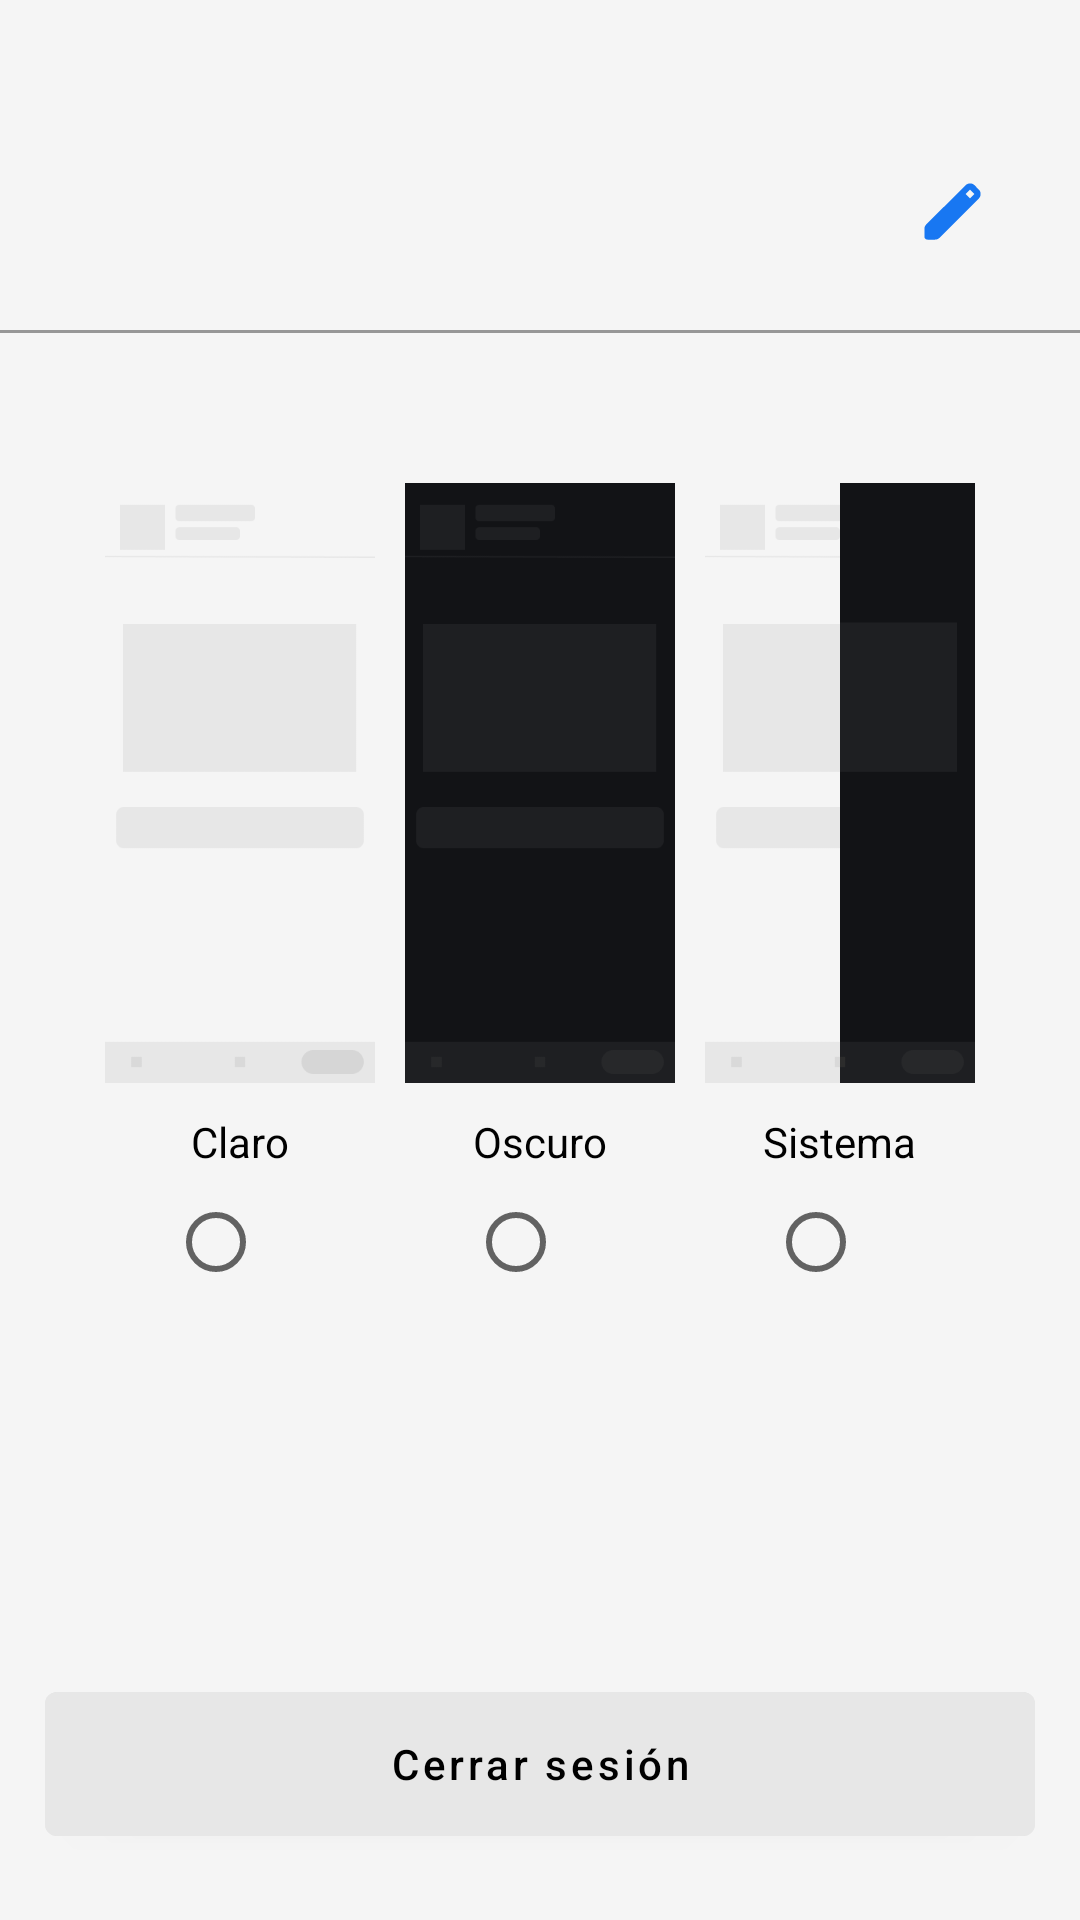

Here is an Android app screen rendered from its layout file. Give the layout XML and the strings, colors and styles it references.
<!-- AndroidManifest.xml: application theme Base.Theme.Neurafruit -->
<!-- res/layout/fragment_setting.xml -->
<?xml version="1.0" encoding="utf-8"?>
<RelativeLayout xmlns:android="http://schemas.android.com/apk/res/android"
    xmlns:tools="http://schemas.android.com/tools"
    android:layout_width="match_parent"
    android:layout_height="match_parent"
    xmlns:app="http://schemas.android.com/apk/res-auto"
    android:background="@color/background"
    tools:context=".fragment.SettingFragment">

    <RelativeLayout
        android:layout_width="match_parent"
        android:layout_height="wrap_content"
        android:layout_centerHorizontal="true"
        android:layout_marginTop="30dp"
        android:id="@+id/barRl">

        <RelativeLayout
            android:layout_width="wrap_content"
            android:layout_height="wrap_content"
            android:layout_alignParentStart="true"
            android:layout_marginStart="20dp"
            android:id="@+id/InfoProfileRl">
            <ImageView
                android:layout_width="60dp"
                android:layout_height="60dp"
                android:id="@+id/profileIv"/>

            <TextView
                android:layout_width="wrap_content"
                android:layout_height="wrap_content"
                android:textSize="18dp"
                android:textStyle="bold"
                android:textColor="#1877F2"
                android:layout_toEndOf="@id/profileIv"
                android:layout_marginStart="10dp"
                android:id="@+id/nameTxt"/>

            <TextView
                android:layout_width="wrap_content"
                android:layout_height="wrap_content"
                android:layout_toEndOf="@id/profileIv"
                android:layout_marginStart="10dp"
                android:layout_below="@+id/nameTxt"
                android:id="@+id/dateTxt"/>

        </RelativeLayout>

        <View
            android:layout_width="wrap_content"
            android:layout_height="1dp"
            android:background="@color/stroke"
            android:layout_below="@id/InfoProfileRl"
            android:layout_marginTop="20dp"/>

        <ImageView
            android:layout_width="25dp"
            android:layout_height="25dp"
            android:src="@drawable/ic_edit"
            android:layout_centerVertical="true"
            android:layout_alignParentEnd="true"
            android:layout_marginEnd="30dp"
            android:id="@+id/editBtn"/>


    </RelativeLayout>

    <RadioGroup
        android:layout_width="wrap_content"
        android:layout_height="wrap_content"
        android:layout_centerHorizontal="true"
        android:layout_marginTop="50dp"
        android:layout_below="@id/barRl"
        android:id="@+id/radioG">

        <RelativeLayout
            android:layout_width="wrap_content"
            android:layout_height="wrap_content"
            >

            <RelativeLayout
                android:layout_width="wrap_content"
                android:layout_height="wrap_content"
                android:id="@+id/rl1">
                <ImageView
                    android:layout_width="90dp"
                    android:layout_height="200dp"
                    android:src="@drawable/tema_claro"
                    android:id="@+id/dayIv"/>

                <TextView
                    android:layout_width="wrap_content"
                    android:layout_height="wrap_content"
                    android:text="Claro"
                    android:textColor="@color/black"
                    android:layout_below="@+id/dayIv"
                    android:layout_centerHorizontal="true"
                    android:layout_marginTop="10dp"
                    android:id="@+id/dayTv"/>

                <RadioButton
                    android:layout_width="wrap_content"
                    android:layout_height="wrap_content"
                    android:layout_below="@+id/dayTv"
                    android:layout_centerHorizontal="true"
                    android:id="@+id/dayRb"/>

            </RelativeLayout>

            <RelativeLayout
                android:layout_width="wrap_content"
                android:layout_height="wrap_content"
                android:layout_toEndOf="@id/rl1"
                android:layout_marginStart="10dp"
                android:id="@+id/Rl2">
                <ImageView
                    android:layout_width="90dp"
                    android:layout_height="200dp"
                    android:src="@drawable/tema_oscuro"
                    android:id="@+id/darkIv"/>

                <TextView
                    android:layout_width="wrap_content"
                    android:layout_height="wrap_content"
                    android:text="Oscuro"
                    android:textColor="@color/black"
                    android:layout_below="@+id/darkIv"
                    android:layout_centerHorizontal="true"
                    android:layout_marginTop="10dp"
                    android:id="@+id/darkTv"/>

                <RadioButton
                    android:layout_width="wrap_content"
                    android:layout_height="wrap_content"
                    android:layout_below="@+id/darkTv"
                    android:layout_centerHorizontal="true"
                    android:id="@+id/darkRb"/>


            </RelativeLayout>

            <RelativeLayout
                android:layout_width="wrap_content"
                android:layout_height="wrap_content"
                android:layout_toEndOf="@id/Rl2"
                android:layout_marginStart="10dp"
                android:id="@+id/Rl3">
                <ImageView
                    android:layout_width="90dp"
                    android:layout_height="200dp"
                    android:src="@drawable/tema_sistema"
                    android:id="@+id/systemIv"/>

                <TextView
                    android:layout_width="wrap_content"
                    android:layout_height="wrap_content"
                    android:text="Sistema"
                    android:textColor="@color/black"
                    android:layout_below="@+id/systemIv"
                    android:layout_centerHorizontal="true"
                    android:layout_marginTop="10dp"
                    android:id="@+id/systemTv"/>

                <RadioButton
                    android:layout_width="wrap_content"
                    android:layout_height="wrap_content"
                    android:layout_below="@+id/systemTv"
                    android:layout_centerHorizontal="true"
                    android:id="@+id/systemRb"/>


            </RelativeLayout>


        </RelativeLayout>

    </RadioGroup>

    <com.google.android.material.button.MaterialButton
        android:layout_width="330dp"
        android:layout_height="60dp"
        android:backgroundTint="@color/bottom_secondary"
        android:text="Cerrar sesión"
        android:textAllCaps="false"
        android:layout_below="@+id/radioG"
        android:layout_marginTop="120dp"
        android:textColor="@color/bottom_secondary_text"
        android:layout_centerHorizontal="true"
        android:id="@+id/signBtn"/>


</RelativeLayout>
<!-- resources referenced by this layout -->
<resources>
  <color name="background">#F5F5F5</color>
  <color name="black">#FF000000</color>
  <color name="bottom_secondary">#E7E7E7</color>
  <color name="bottom_secondary_text">#000000</color>
  <color name="stroke">#979797</color>
  <!-- drawable ic_edit (drawable) -->
  <vector xmlns:android="http://schemas.android.com/apk/res/android"
      android:width="24dp"
      android:height="24dp"
      android:viewportWidth="960"
      android:viewportHeight="960"
      android:tint="#1877F2">
    <path
        android:fillColor="@android:color/white"
        android:pathData="M160,840Q143,840 131.5,828.5Q120,817 120,800L120,703Q120,687 126,672.5Q132,658 143,647L648,143Q660,132 674.5,126Q689,120 705,120Q721,120 736,126Q751,132 762,144L817,200Q829,211 834.5,226Q840,241 840,256Q840,272 834.5,286.5Q829,301 817,313L313,817Q302,828 287.5,834Q273,840 257,840L160,840ZM704,312L760,256L704,200L648,256L704,312Z"/>
  </vector>
  <!-- drawable tema_claro: png bitmap (drawable, 4077 bytes) -->
  <!-- drawable tema_oscuro: png bitmap (drawable, 4018 bytes) -->
  <!-- drawable tema_sistema: png bitmap (drawable, 3914 bytes) -->
  <style name="Base.Theme.Neurafruit" parent="Theme.MaterialComponents.DayNight.NoActionBar">
  
          
          
          <item name="colorPrimary">@color/black</item>
          <item name="colorPrimaryVariant">@color/blue_700</item>
          <item name="colorOnPrimary">@color/black</item>
          
          <item name="colorSecondary">@color/teal_200</item>
          <item name="colorSecondaryVariant">@color/teal_700</item>
          <item name="colorOnSecondary">@color/black</item>
          
          <item name="colorPrimaryDark">@color/background</item>
          <item name="android:windowLightStatusBar">true</item>
  
          <item name="android:navigationBarColor">@color/bottom_sheet</item>
          <item name="android:windowLightNavigationBar">false</item>
  
      </style>
  <color name="blue_700">#033A81</color>
  <color name="teal_200">#FF03DAC5</color>
  <color name="teal_700">#FF018786</color>
  <color name="bottom_sheet">#FFFFFF</color>
</resources>
